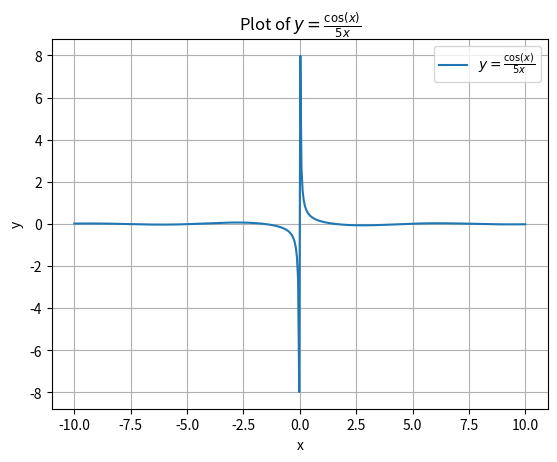

This figure's Python source:
import matplotlib.pyplot as plt
import numpy as np

x = np.linspace(-10, 10, 400)
x = x[x != 0]

y = np.cos(x) / (5*x)

plt.plot(x, y, label='$y = \\frac{\\cos(x)}{5x}$')

plt.xlabel('x')
plt.ylabel('y')
plt.title('Plot of $y = \\frac{\\cos(x)}{5x}$')

plt.grid(True)

plt.legend()

plt.show()